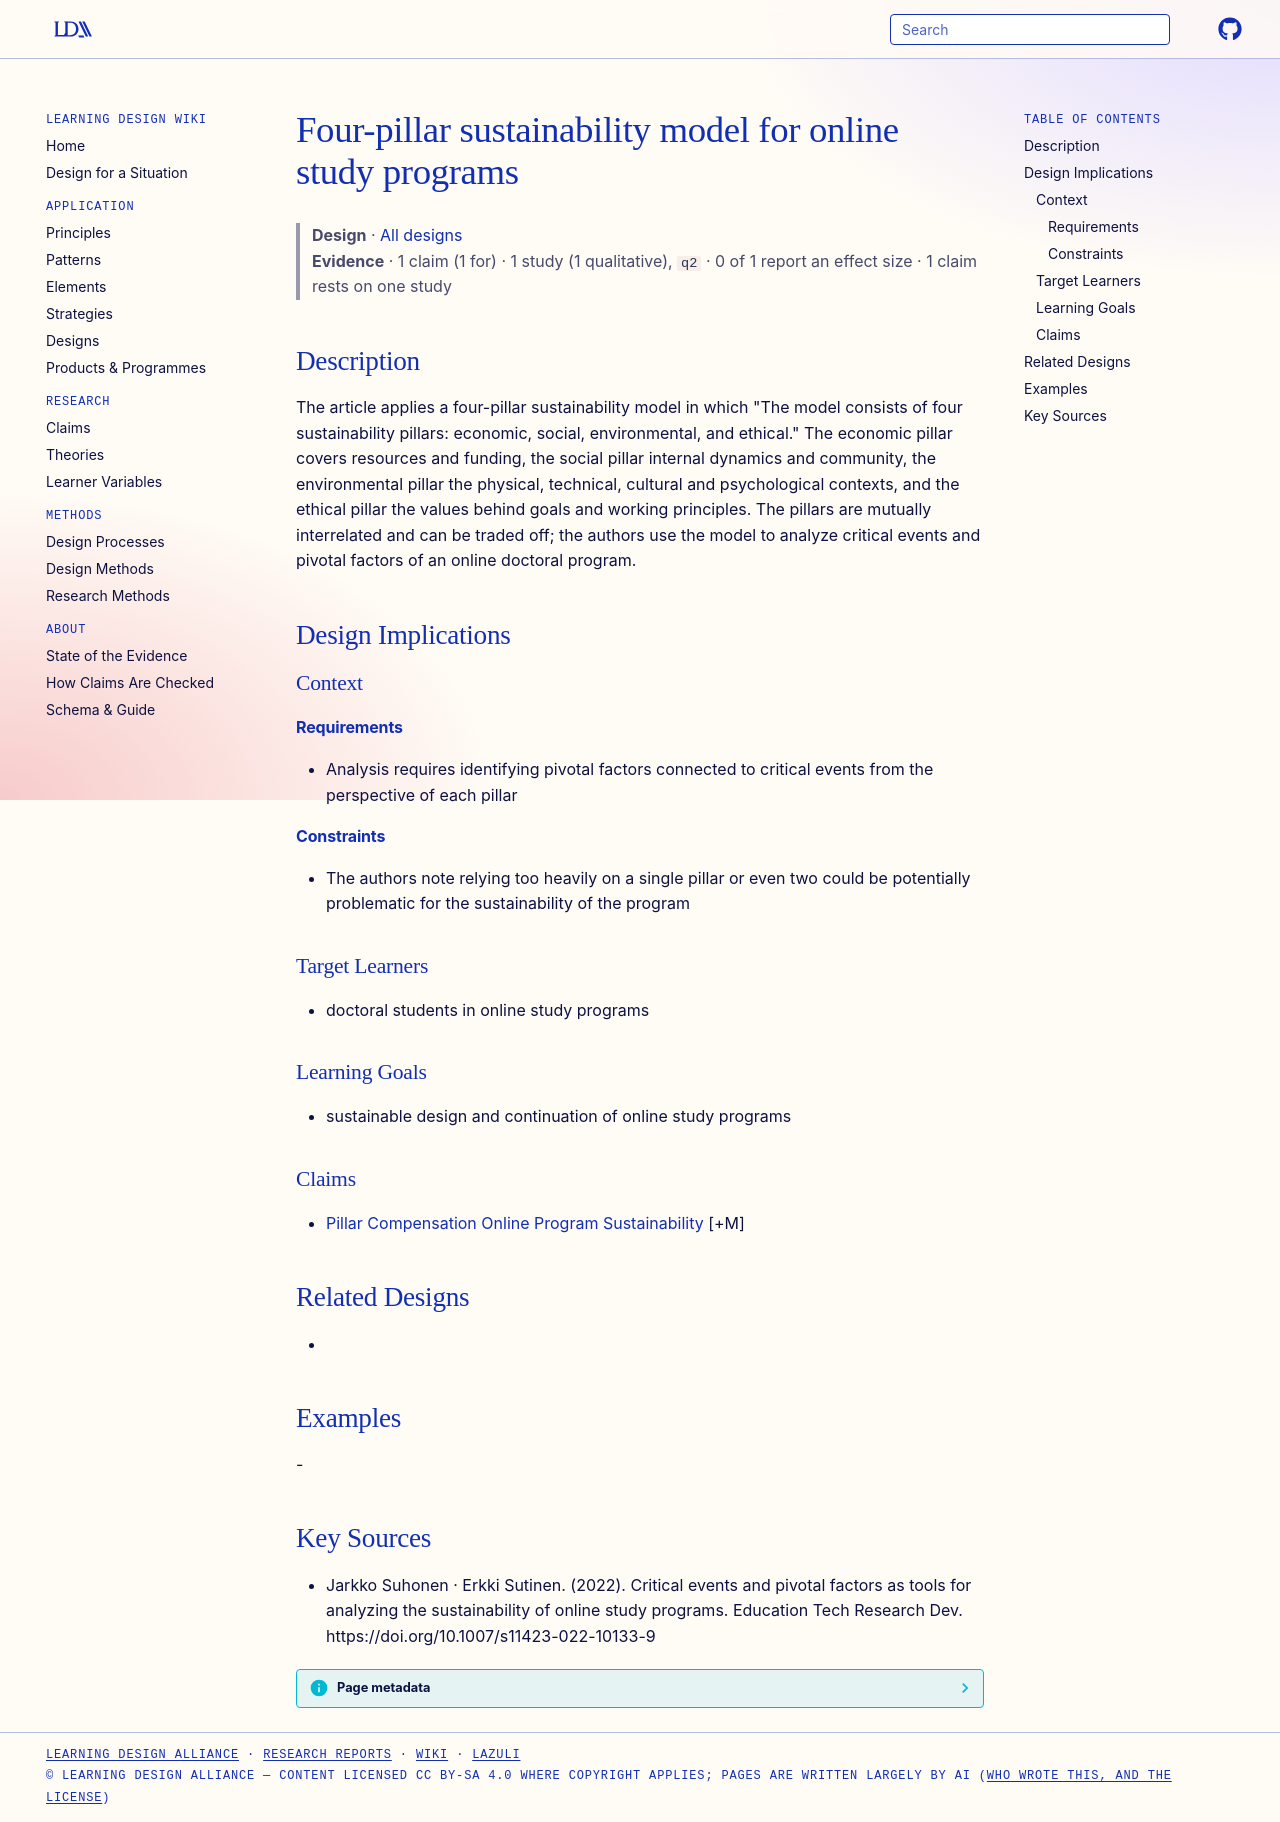

repository: Learning-Design-Alliance/learning-wiki · page: designs/four-pillar-sustainability-model-online-programs/index.html · generator: mkdocs

---
type: design
id: four-pillar-sustainability-model-online-programs
title: Four-pillar sustainability model for online study programs
description: "The article applies a four-pillar sustainability model in which \"The model consists of four sustainability pillars: economic, social, environmental, and ethical.\" The economic pillar covers resources and funding, the..."
status: review
generated:
  by: "process:settle-candidates"
  at: 2026-10-28
sources:
  - id: jarkko-suhonen-erkki-sutinen-2022
    resource: "https://doi.org/10.1007/s11423-022-10133-9"
    title: "Jarkko Suhonen · Erkki Sutinen. (2022). Critical events and pivotal factors as tools for analyzing the sustainability of online study programs. Education Tech Research Dev. https://doi.org/10.1007/s11423-022-10133-9"
    author: Jarkko Suhonen · Erkki Sutinen
---

# Four-pillar sustainability model for online study programs

> **Design** · [All designs](index.md)
> **Evidence** · 1 claim (1 for) · 1 study (1 qualitative), `q2` · 0 of 1 report an effect size · 1 claim rests on one study

## Description
The article applies a four-pillar sustainability model in which "The model consists of four sustainability pillars: economic, social, environmental, and ethical." The economic pillar covers resources and funding, the social pillar internal dynamics and community, the environmental pillar the physical, technical, cultural and psychological contexts, and the ethical pillar the values behind goals and working principles. The pillars are mutually interrelated and can be traded off; the authors use the model to analyze critical events and pivotal factors of an online doctoral program.

## Design Implications

### Context
#### Requirements
- Analysis requires identifying pivotal factors connected to critical events from the perspective of each pillar
#### Constraints
- The authors note relying too heavily on a single pillar or even two could be potentially problematic for the sustainability of the program

### Target Learners
- doctoral students in online study programs

### Learning Goals
- sustainable design and continuation of online study programs

### Claims
- [Pillar Compensation Online Program Sustainability](../claims/pillar-compensation-online-program-sustainability.md) [+M]

## Related Designs
- 

## Examples
-

## Key Sources
- Jarkko Suhonen · Erkki Sutinen. (2022). Critical events and pivotal factors as tools for analyzing the sustainability of online study programs. Education Tech Research Dev. https://doi.org/10.1007/s11423-022-10133-9
